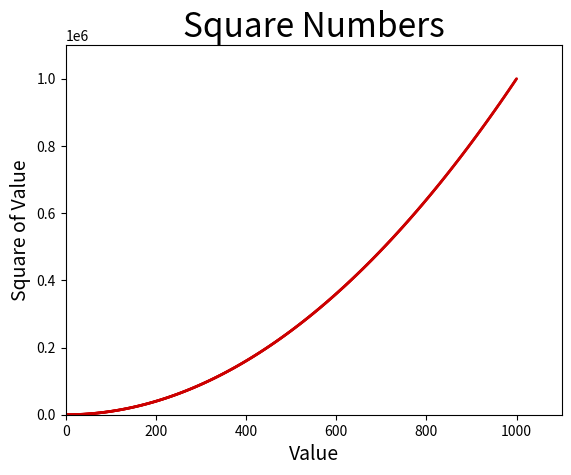

The script that saved this image:
#-*- coding:utf-8 -*-
import matplotlib.pyplot as plt
s = "从入门到实践的例子-15"
print(s)

x_values = list(range(1, 1001))
y_values = [x**2 for x in x_values]

plt.scatter(x_values, y_values, c=(0.8,0,0), edgecolor='none', s = 4)

#设置图标标题，并给坐标轴加上标签
plt.title("Square Numbers", fontsize = 24)
plt.xlabel("Value", fontsize=14)
plt.ylabel("Square of Value", fontsize = 14)

#设置每一个坐标轴的取值范围
plt.axis([0, 1100, 0, 1100000])

plt.show()